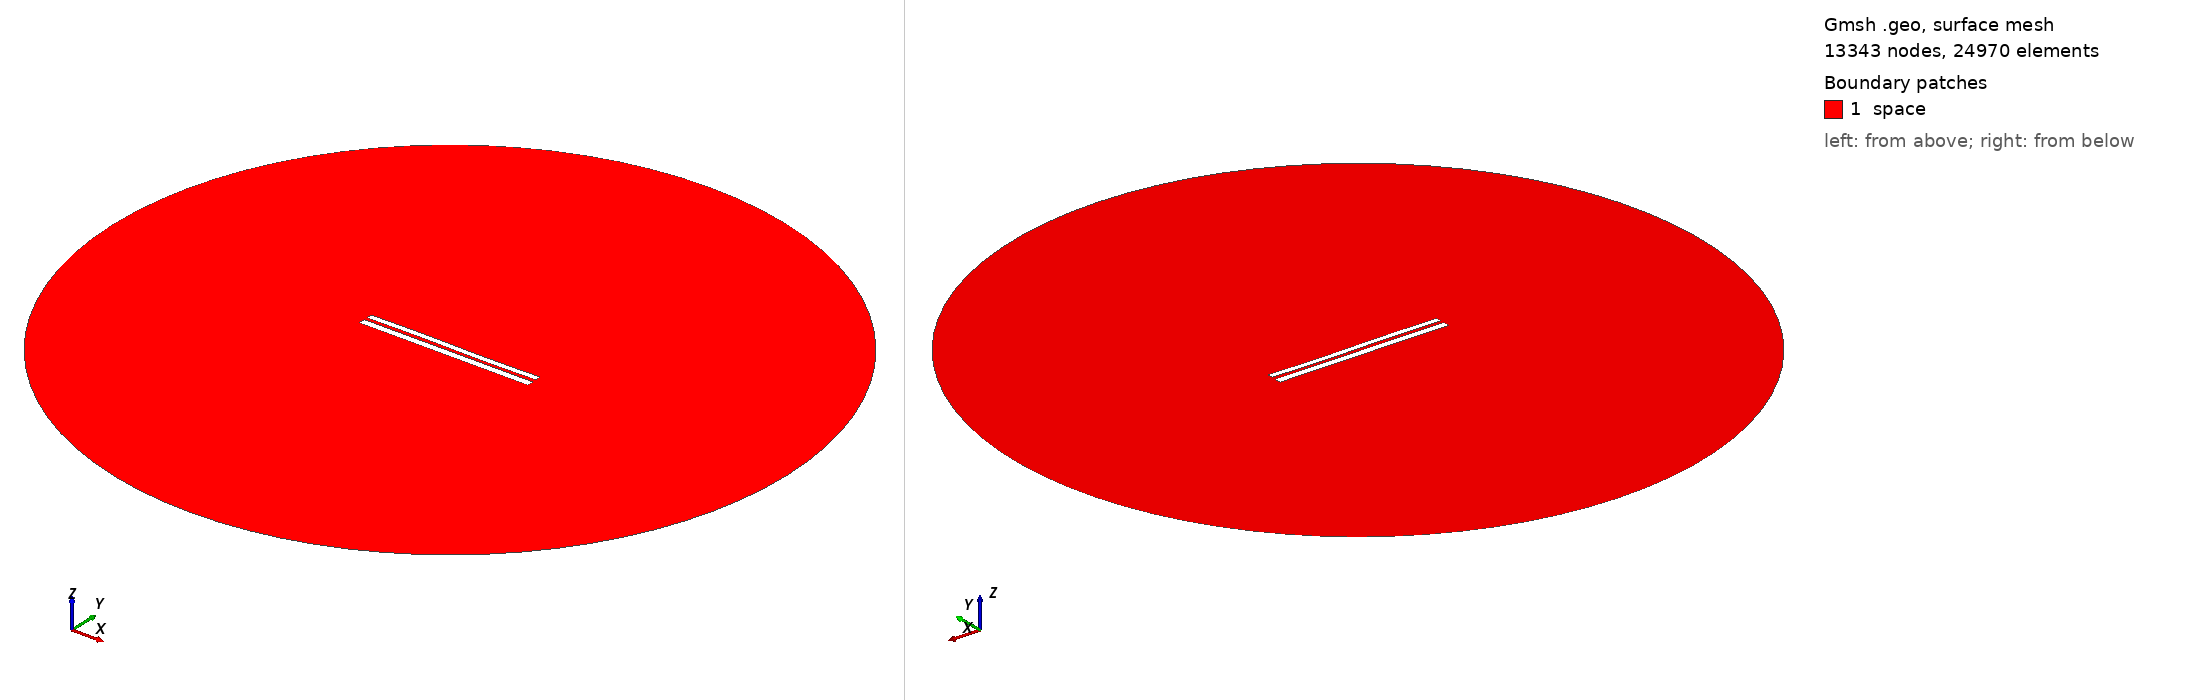

Gmsh geometry script, surface-meshed: 13343 nodes, 24970 surface elements. Boundary patches (legend numbers): 1 space. Left view from above one corner, right view from below the opposite corner. Legend entries are the model's physical surfaces. The drawing asked Gmsh for element sizes between 1% and 20% of the model's largest extent; the script's own settings can give other sizes.

=== 7198.geo (drawn) ===
//---------------------------------------
// Geometry kernel
//---------------------------------------

SetFactory("OpenCASCADE");



//---------------------------------------
// Parameters of the geometry
//---------------------------------------

// Overetch of the upper plate
overetch = 0.25;

// Distance between the plates
distance = 1.75;

// Discretization over the x axis (for the deformation)
nx = 50; 

// Length of the plate
L = 100 - overetch; 

// Number of modes
n = 4; 

// 1st mode coefficient
coeff(1) = 0.0;
beta(1) = 0.596864 * 3.1415926535 / L;

// 2nd mode coefficient
coeff(2) = 0.0;
beta(2) = 1.49418 * 3.1415926535 / L;

// 3rd mode coefficient
coeff(3) = 0.15;
beta(3) = 2.50025 * 3.1415926535 / L;

// 4th mode coefficient
coeff(4) = 0.0;
beta(4) = 3.49999 * 3.1415926535 / L;



//---------------------------------------
// Upper plate (deformed rectangle)
//---------------------------------------

// Coordiantes of the upper plate
xmin = -50;
xmax = 50 - overetch;

// Height of the upper plate
yheight = 4 - 2 * overetch;

// Indexes of the points
UpperID[] = {};
LowerID[] = {};
LeftID[] = {};
RightID[] = {};

// Point index
p = 1;

// Horizontal edges
For i In {1:nx}
    x = xmin + (i-1)*(xmax - xmin)/(nx-1);

    y_bottom = distance / 2 + overetch;
    For j In {1:n}
        C = (Cosh(beta(j)*L) + Cos(beta(j)*L)) / (Sinh(beta(j)*L) + Sin(beta(j)*L));
        y_bottom  = y_bottom + coeff(j) * (Cosh(beta(j)*(x+50)) - Cos(beta(j)*(x+50)) - C * (Sinh(beta(j)*(x+50)) - Sin(beta(j)*(x+50))));
    EndFor

    y_top = y_bottom + yheight;

    Point(p) = {x, y_top, 0, 1.0};
    UpperID[i] = p;
    p = p + 1;

    Point(p) = {x, y_bottom, 0, 1.0};
    LowerID[i] = p;
    p = p + 1;
EndFor

// Create point lists
UpperPts[] = {}; LowerPts[] = {};
For i In {1:nx}
  UpperPts[] += {UpperID[i]};
  LowerPts[] += {LowerID[i]};
EndFor

// Build splines
Spline(1) = {UpperPts[]};
Spline(2) = {LowerPts[]};
Line(3) = {LowerPts[nx-1], UpperPts[nx-1]};
Line(4) = {LowerPts[0], UpperPts[0]};

// Build the plane surface
Curve Loop(1) = {2, 3, -1, -4};
Plane Surface(1) = {1};



//---------------------------------------
// Lower plate (rectangle)
//---------------------------------------

// Vertices
Point(1001) = {-50, -1, 0, 1.0};
Point(1002) = { 50, -1, 0, 1.0};
Point(1003) = { 50,  -5, 0, 1.0};
Point(1004) = {-50,  -5, 0, 1.0};

// Edges
Line(5) = {1001, 1002};
Line(6) = {1002, 1003};
Line(7) = {1003, 1004};
Line(8) = {1004, 1001};

// Plane surface
Line Loop(2) = {5, 6, 7, 8};
Plane Surface(2) = {2}; 



//---------------------------------------
// Outer (fictious) boundary
//---------------------------------------

// Points
Point(1005) = {0, 0, 0};       // Center
Point(1006) = {200, 0, 0};     // Start point
Point(1007) = {0, 200, 0};     // 90 degrees
Point(1008) = {-200, 0, 0};    // 180 degrees
Point(1009) = {0, -200, 0};    // 270 degrees

// Circle arcs (each needs start, center, end)
Circle(9) = {1006, 1005, 1007};
Circle(10) = {1007, 1005, 1008};
Circle(11) = {1008, 1005, 1009};
Circle(12) = {1009, 1005, 1006};

// Plane surface for the entire domain
Curve Loop(3) = {9, 10, 11, 12};
Surface(3) = {3};

// Subtract the plates from the whole domain to obtain the actual domain where we want to solve the equations
BooleanDifference{ Surface{3}; Delete; }{ Surface{1}; Surface{2}; Delete; }




//---------------------------------------
// Transfinite Lines/Curves
//---------------------------------------

// Set the number of points on the boundaries
r = 7;

// Plates
Transfinite Curve {1, 2} = 50*r Using Progression 1;
Transfinite Curve {3, 4} = 2*r Using Progression 1;
Transfinite Line {5, 7} = 50*r Using Progression 1;
Transfinite Line {6, 8} = 2*r Using Progression 1;

// Outer boundary
Transfinite Line {9, 10, 11, 12} = 20 Using Progression 1;



//---------------------------------------
// Physical groups
//---------------------------------------                

// Physical curves (boundaries)
Physical Line("force_segment", 10) = {2};
Physical Line("upper_plate", 11) = {1, 3, 4};
Physical Line("lower_plate", 12) = {5, 6, 7, 8};
Physical Line("boundary", 20) = {9, 10, 11, 12};

// Physical Surfaces
Physical Surface("space", 30) = {3};



//---------------------------------------
// 6. Generate the Mesh
//---------------------------------------

// 2D mesh generation
Mesh 2;
